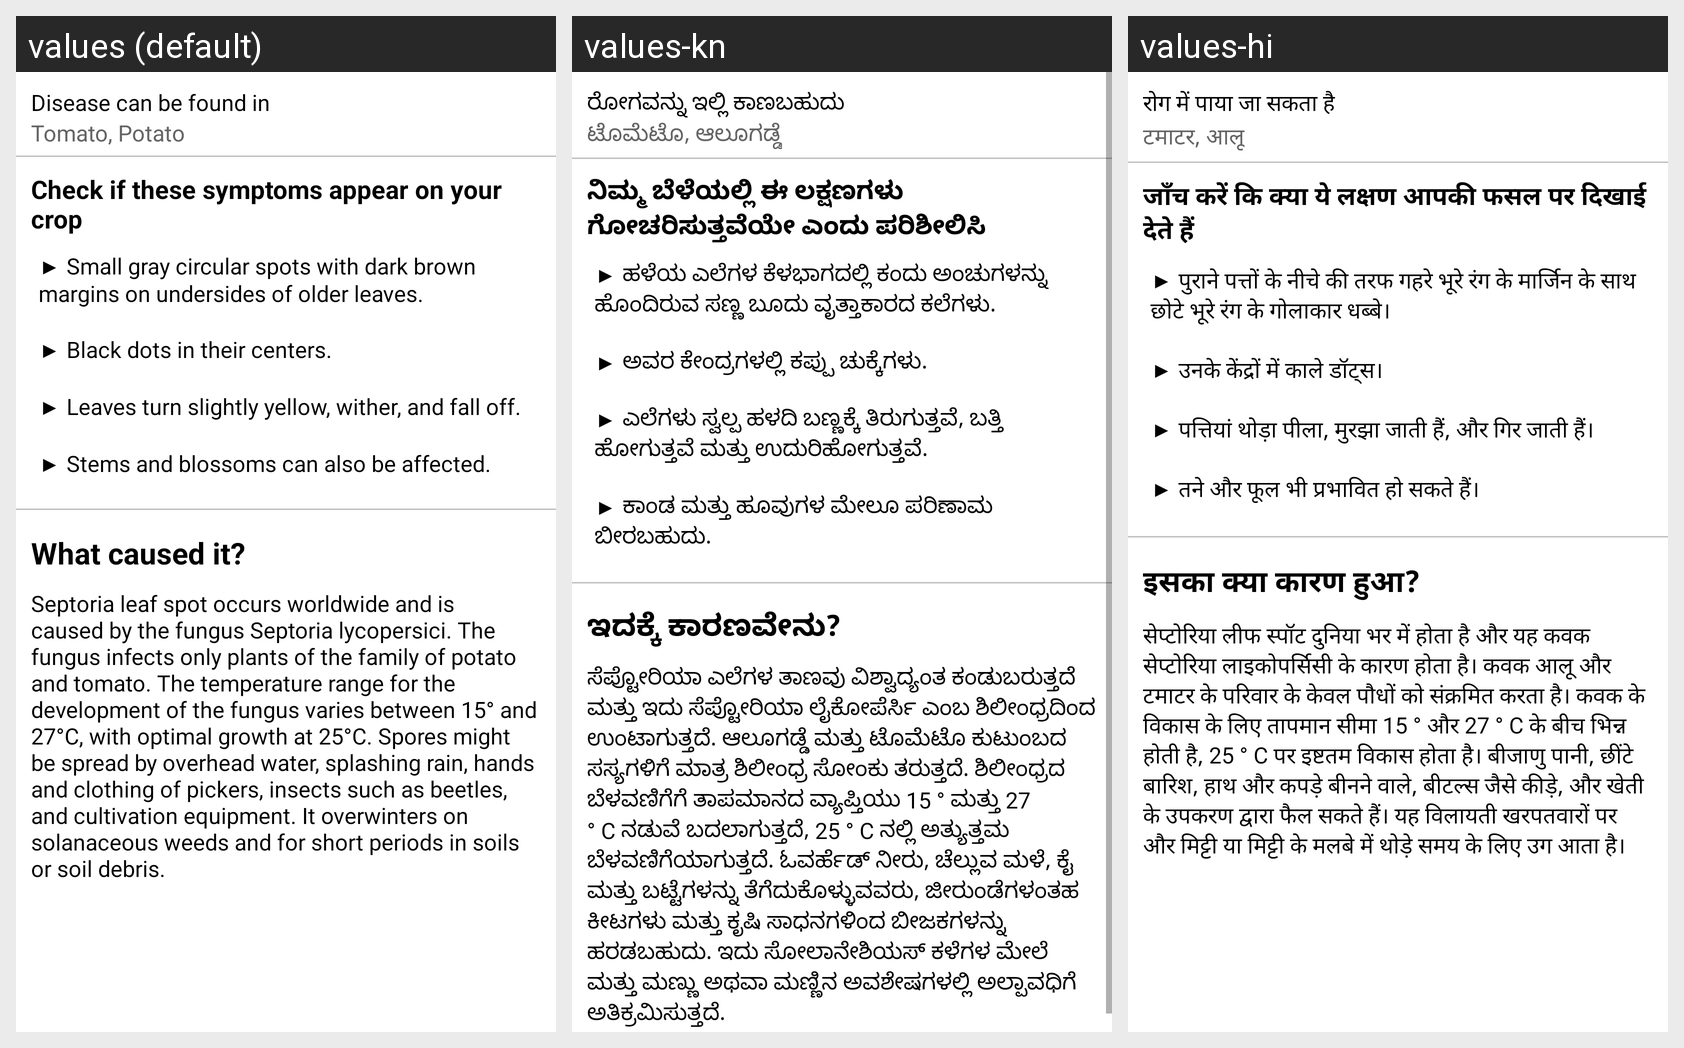

Translations of the strings shown on this Android screen, per locale in the grid:
Android screen res/layout/septoria_leaf_spot_symptom_fragment.xml rendered under 3 locales, left to right: values (default), values-kn, values-hi. Device: Nexus 5 (rendered at 1080×1920; each locale shown at half size, 540×960, under a caption strip naming it); theme Theme.LeafDetectionApp.
Strings drawn on this screen, with the default value and each locale's value (text and hints the layout hard-codes, and strings that could not be matched under every locale, appear in the picture but are not listed):

disease_found_in
  values: Disease can be found in
  values-kn: ರೋಗವನ್ನು ಇಲ್ಲಿ ಕಾಣಬಹುದು
  values-hi: रोग में पाया जा सकता है

septoria_leaf_spot_infected
  values: Tomato, Potato
  values-kn: ಟೊಮೆಟೊ, ಆಲೂಗಡ್ಡೆ
  values-hi: टमाटर, आलू

check_symptoms
  values: Check if these symptoms appear on your crop
  values-kn: ನಿಮ್ಮ ಬೆಳೆಯಲ್ಲಿ ಈ ಲಕ್ಷಣಗಳು ಗೋಚರಿಸುತ್ತವೆಯೇ ಎಂದು ಪರಿಶೀಲಿಸಿ
  values-hi: जाँच करें कि क्या ये लक्षण आपकी फसल पर दिखाई देते हैं

septoria_leaf_spot_symptoms
  values: ▶ Small gray circular spots with dark brown margins on undersides of older leaves. 
      
      ▶ Black dots in their centers. 
      
      ▶ Leaves turn slightly yellow, wither, and fall off. 
      
      ▶ Stems and blossoms can also be affected.
  values-kn: ▶ ಹಳೆಯ ಎಲೆಗಳ ಕೆಳಭಾಗದಲ್ಲಿ ಕಂದು ಅಂಚುಗಳನ್ನು ಹೊಂದಿರುವ ಸಣ್ಣ ಬೂದು ವೃತ್ತಾಕಾರದ ಕಲೆಗಳು. 
      
      ▶ ಅವರ ಕೇಂದ್ರಗಳಲ್ಲಿ ಕಪ್ಪು ಚುಕ್ಕೆಗಳು. 
      
      ▶ ಎಲೆಗಳು ಸ್ವಲ್ಪ ಹಳದಿ ಬಣ್ಣಕ್ಕೆ ತಿರುಗುತ್ತವೆ, ಬತ್ತಿ ಹೋಗುತ್ತವೆ ಮತ್ತು ಉದುರಿಹೋಗುತ್ತವೆ. 
      
      ▶ ಕಾಂಡ ಮತ್ತು ಹೂವುಗಳ ಮೇಲೂ ಪರಿಣಾಮ ಬೀರಬಹುದು.
  values-hi: ▶ पुराने पत्तों के नीचे की तरफ गहरे भूरे रंग के मार्जिन के साथ छोटे भूरे रंग के गोलाकार धब्बे। 
      
      ▶ उनके केंद्रों में काले डॉट्स। 
      
      ▶ पत्तियां थोड़ा पीला, मुरझा जाती हैं, और गिर जाती हैं। 
      
      ▶ तने और फूल भी प्रभावित हो सकते हैं।

what_caused_it
  values: What caused it?
  values-kn: ಇದಕ್ಕೆ ಕಾರಣವೇನು?
  values-hi: इसका क्या कारण हुआ?

septoria_leaf_spot_cause
  values: Septoria leaf spot occurs worldwide and is caused by the fungus Septoria lycopersici. The fungus infects only plants of the family of potato and tomato. The temperature range for the development of the fungus varies between 15° and 27°C, with optimal growth at 25°C. Spores might be spread by overhead water, splashing rain, hands and clothing of pickers, insects such as beetles, and cultivation …[clipped]
  values-kn: ಸೆಪ್ಟೋರಿಯಾ ಎಲೆಗಳ ತಾಣವು ವಿಶ್ವಾದ್ಯಂತ ಕಂಡುಬರುತ್ತದೆ ಮತ್ತು ಇದು ಸೆಪ್ಟೋರಿಯಾ ಲೈಕೋಪೆರ್ಸಿ ಎಂಬ ಶಿಲೀಂಧ್ರದಿಂದ ಉಂಟಾಗುತ್ತದೆ. ಆಲೂಗಡ್ಡೆ ಮತ್ತು ಟೊಮೆಟೊ ಕುಟುಂಬದ ಸಸ್ಯಗಳಿಗೆ ಮಾತ್ರ ಶಿಲೀಂಧ್ರ ಸೋಂಕು ತರುತ್ತದೆ. ಶಿಲೀಂಧ್ರದ ಬೆಳವಣಿಗೆಗೆ ತಾಪಮಾನದ ವ್ಯಾಪ್ತಿಯು 15 ° ಮತ್ತು 27 ° C ನಡುವೆ ಬದಲಾಗುತ್ತದೆ, 25 ° C ನಲ್ಲಿ ಅತ್ಯುತ್ತಮ ಬೆಳವಣಿಗೆಯಾಗುತ್ತದೆ. ಓವರ್ಹೆಡ್ ನೀರು, ಚೆಲ್ಲುವ ಮಳೆ, ಕೈ ಮತ್ತು ಬಟ್ಟೆಗಳನ್ನು ತೆಗೆದುಕೊಳ್ಳುವವರು, ಜೀರುಂಡೆಗಳಂತಹ ಕೀಟಗಳು ಮತ್ತು ಕೃಷಿ …[clipped]
  values-hi: सेप्टोरिया लीफ स्पॉट दुनिया भर में होता है और यह कवक सेप्टोरिया लाइकोपर्सिसी के कारण होता है। कवक आलू और टमाटर के परिवार के केवल पौधों को संक्रमित करता है। कवक के विकास के लिए तापमान सीमा 15 ° और 27 ° C के बीच भिन्न होती है, 25 ° C पर इष्टतम विकास होता है। बीजाणु पानी, छींटे बारिश, हाथ और कपड़े बीनने वाले, बीटल्स जैसे कीड़े, और खेती के उपकरण द्वारा फैल सकते हैं। यह विलायती खरपतवारों पर और मिट्टी …[clipped]
